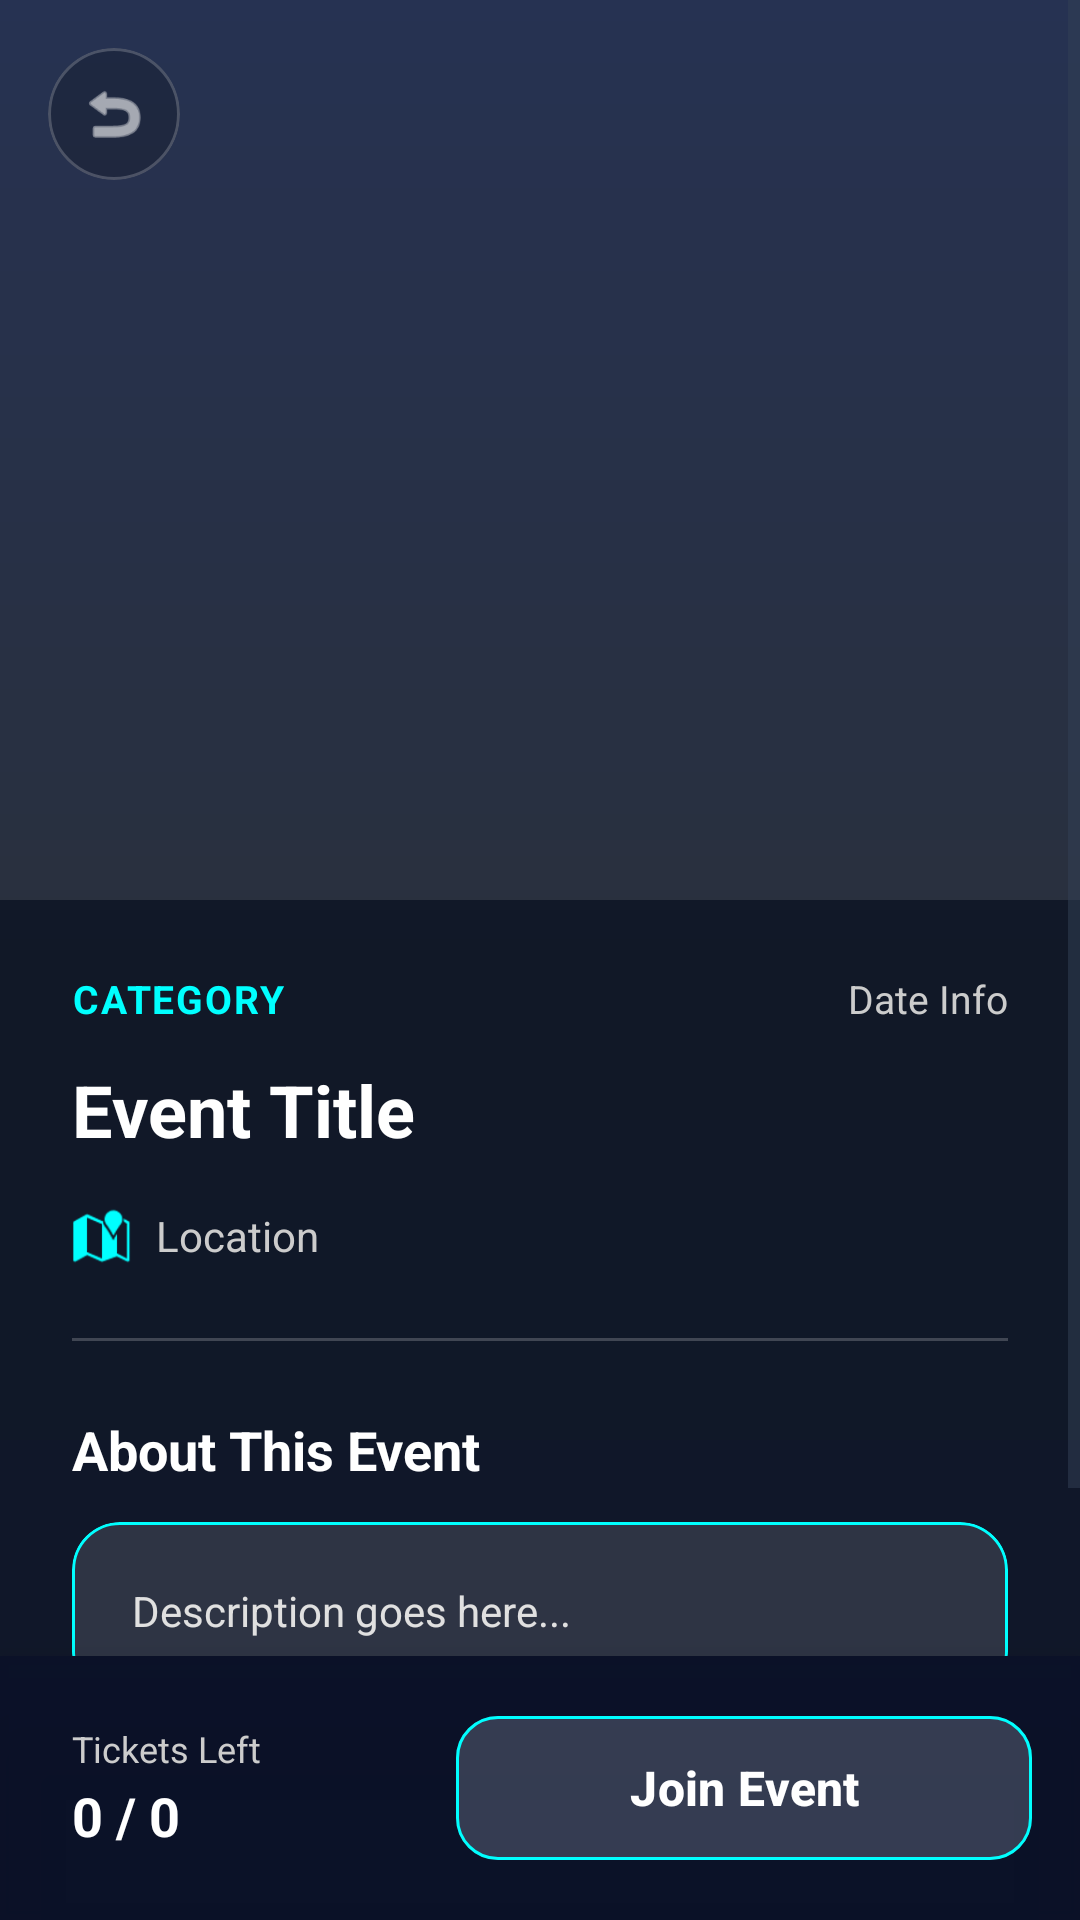

Here is an Android app screen rendered from its layout file. Give the layout XML and the strings, colors and styles it references.
<!-- AndroidManifest.xml: application theme Theme.CampusConnectProject -->
<!-- res/layout/activity_detail_event.xml -->
<?xml version="1.0" encoding="utf-8"?>
<androidx.constraintlayout.widget.ConstraintLayout
    xmlns:android="http://schemas.android.com/apk/res/android"
    xmlns:app="http://schemas.android.com/apk/res-auto"
    xmlns:tools="http://schemas.android.com/tools"
    android:layout_width="match_parent"
    android:layout_height="match_parent"
    android:background="@drawable/bg_main_gradient"
    tools:context=".ui.mahasiswa.DetailEventActivity">

    <ScrollView
        android:layout_width="match_parent"
        android:layout_height="0dp"
        android:fillViewport="true"
        app:layout_constraintTop_toTopOf="parent"
        app:layout_constraintBottom_toTopOf="@id/bottomBar">

        <LinearLayout
            android:layout_width="match_parent"
            android:layout_height="wrap_content"
            android:orientation="vertical"
            android:paddingBottom="24dp">

            <RelativeLayout
                android:layout_width="match_parent"
                android:layout_height="300dp">

                <ImageView
                    android:id="@+id/ivDetailPoster"
                    android:layout_width="match_parent"
                    android:layout_height="match_parent"
                    android:scaleType="centerCrop"
                    android:background="#1AFFFFFF" />

                <com.google.android.material.card.MaterialCardView
                    android:layout_width="44dp"
                    android:layout_height="44dp"
                    android:layout_margin="16dp"
                    app:cardBackgroundColor="#33000000"
                    app:cardCornerRadius="22dp"
                    app:cardElevation="0dp"
                    app:strokeWidth="1dp"
                    app:strokeColor="#33FFFFFF">

                    <ImageView
                        android:id="@+id/btnBack"
                        android:layout_width="match_parent"
                        android:layout_height="match_parent"
                        android:padding="10dp"
                        android:src="@android:drawable/ic_menu_revert"
                        app:tint="@color/white" />
                </com.google.android.material.card.MaterialCardView>
            </RelativeLayout>

            <LinearLayout
                android:layout_width="match_parent"
                android:layout_height="wrap_content"
                android:orientation="vertical"
                android:padding="24dp">

                <RelativeLayout
                    android:layout_width="match_parent"
                    android:layout_height="wrap_content"
                    android:layout_marginBottom="12dp">

                    <TextView
                        android:id="@+id/tvDetailCategory"
                        android:layout_width="wrap_content"
                        android:layout_height="wrap_content"
                        android:text="CATEGORY"
                        android:textColor="#00FFFF"
                        android:textSize="13sp"
                        android:textStyle="bold"
                        android:letterSpacing="0.05"/>

                    <TextView
                        android:id="@+id/tvDetailDate"
                        android:layout_width="wrap_content"
                        android:layout_height="wrap_content"
                        android:layout_alignParentEnd="true"
                        android:text="Date Info"
                        android:textColor="#CCCCCC"
                        android:textSize="13sp" />
                </RelativeLayout>

                <TextView
                    android:id="@+id/tvDetailTitle"
                    android:layout_width="match_parent"
                    android:layout_height="wrap_content"
                    android:text="Event Title"
                    android:textColor="@color/white"
                    android:textSize="24sp"
                    android:textStyle="bold"
                    android:layout_marginBottom="16dp"/>

                <LinearLayout
                    android:layout_width="match_parent"
                    android:layout_height="wrap_content"
                    android:orientation="horizontal"
                    android:gravity="center_vertical"
                    android:layout_marginBottom="24dp">

                    <ImageView
                        android:layout_width="20dp"
                        android:layout_height="20dp"
                        android:src="@android:drawable/ic_dialog_map"
                        app:tint="#00FFFF"
                        android:layout_marginEnd="8dp"/>

                    <TextView
                        android:id="@+id/tvDetailLocation"
                        android:layout_width="wrap_content"
                        android:layout_height="wrap_content"
                        android:text="Location"
                        android:textColor="#CCCCCC"
                        android:textSize="14sp" />
                </LinearLayout>

                <View
                    android:layout_width="match_parent"
                    android:layout_height="1dp"
                    android:background="#33FFFFFF"
                    android:layout_marginBottom="24dp"/>

                <TextView
                    android:layout_width="match_parent"
                    android:layout_height="wrap_content"
                    android:text="About This Event"
                    android:textColor="@color/white"
                    android:textSize="18sp"
                    android:textStyle="bold"
                    android:layout_marginBottom="12dp"/>

                <com.google.android.material.card.MaterialCardView
                    android:layout_width="match_parent"
                    android:layout_height="wrap_content"
                    app:cardBackgroundColor="#20FFFFFF"
                    app:cardCornerRadius="16dp"
                    app:cardElevation="0dp"
                    app:strokeWidth="1dp"
                    app:strokeColor="#00FFFF">

                    <TextView
                        android:id="@+id/tvDetailDescription"
                        android:layout_width="match_parent"
                        android:layout_height="wrap_content"
                        android:padding="20dp"
                        android:text="Description goes here..."
                        android:textColor="#E0E0E0"
                        android:textSize="14sp"
                        android:lineSpacingExtra="6dp" />
                </com.google.android.material.card.MaterialCardView>
            </LinearLayout>
        </LinearLayout>
    </ScrollView>

    <com.google.android.material.card.MaterialCardView
        android:id="@+id/bottomBar"
        android:layout_width="match_parent"
        android:layout_height="wrap_content"
        app:cardBackgroundColor="#CC0A1128"
        app:cardElevation="16dp"
        app:cardCornerRadius="0dp"
        app:strokeWidth="0dp"
        app:layout_constraintBottom_toBottomOf="parent">

        <LinearLayout
            android:layout_width="match_parent"
            android:layout_height="wrap_content"
            android:orientation="horizontal"
            android:padding="16dp"
            android:gravity="center_vertical">

            <LinearLayout
                android:layout_width="0dp"
                android:layout_height="wrap_content"
                android:layout_weight="1"
                android:orientation="vertical"
                android:layout_marginStart="8dp">

                <TextView
                    android:layout_width="wrap_content"
                    android:layout_height="wrap_content"
                    android:text="Tickets Left"
                    android:textColor="#CCCCCC"
                    android:textSize="12sp" />

                <TextView
                    android:id="@+id/tvTicketsLeft"
                    android:layout_width="wrap_content"
                    android:layout_height="wrap_content"
                    android:text="0 / 0"
                    android:textColor="@color/white"
                    android:textSize="18sp"
                    android:textStyle="bold"
                    android:layout_marginTop="2dp"/>
            </LinearLayout>

            <com.google.android.material.button.MaterialButton
                android:id="@+id/btnJoinEvent"
                android:layout_width="0dp"
                android:layout_height="56dp"
                android:layout_weight="1.5"
                android:text="Join Event"
                android:textAllCaps="false"
                android:textColor="@color/white"
                android:textSize="16sp"
                android:textStyle="bold"
                app:backgroundTint="#33FFFFFF"
                app:strokeWidth="1dp"
                app:strokeColor="#00FFFF"
                app:cornerRadius="14dp" />
        </LinearLayout>
    </com.google.android.material.card.MaterialCardView>

</androidx.constraintlayout.widget.ConstraintLayout>
<!-- resources referenced by this layout -->
<resources>
  <color name="white">#FFFFFF</color>
  <!-- drawable bg_main_gradient (drawable) -->
  <?xml version="1.0" encoding="utf-8"?>
  <shape xmlns:android="http://schemas.android.com/apk/res/android"
      android:shape="rectangle">
      <gradient
          android:angle="270"
          android:startColor="#0D1B3E"
          android:centerColor="#111827"
          android:endColor="#0F172A"
          android:type="linear" />
  </shape>
  <style name="Theme.CampusConnectProject" parent="Base.Theme.CampusConnectProject" />
  <style name="Base.Theme.CampusConnectProject" parent="Theme.Material3.DayNight.NoActionBar">
          <item name="colorPrimary">@color/colorPrimary</item>
          <item name="colorSecondary">@color/colorSecondary</item>
  
          
          <item name="android:windowBackground">@drawable/bg_main_gradient</item>
          <item name="colorSurface">@color/surfaceColor</item>
  
          <item name="android:textColorPrimary">@color/textColorPrimary</item>
          <item name="android:textColorSecondary">@color/textColorSecondary</item>
  
          
          <item name="android:statusBarColor">@android:color/transparent</item>
          <item name="android:navigationBarColor">@color/surfaceColor</item>
          <item name="android:windowLightStatusBar">true</item>
          <item name="android:windowLightNavigationBar" tools:targetApi="27">true</item>
  
          <item name="android:forceDarkAllowed" tools:targetApi="q">false</item>
      </style>
  <color name="colorPrimary">#1D4ED8</color>
  <color name="colorSecondary">#3B82F6</color>
  <color name="surfaceColor">#FFFFFF</color>
  <color name="textColorPrimary">#0F172A</color>
  <color name="textColorSecondary">#334155</color>
</resources>
